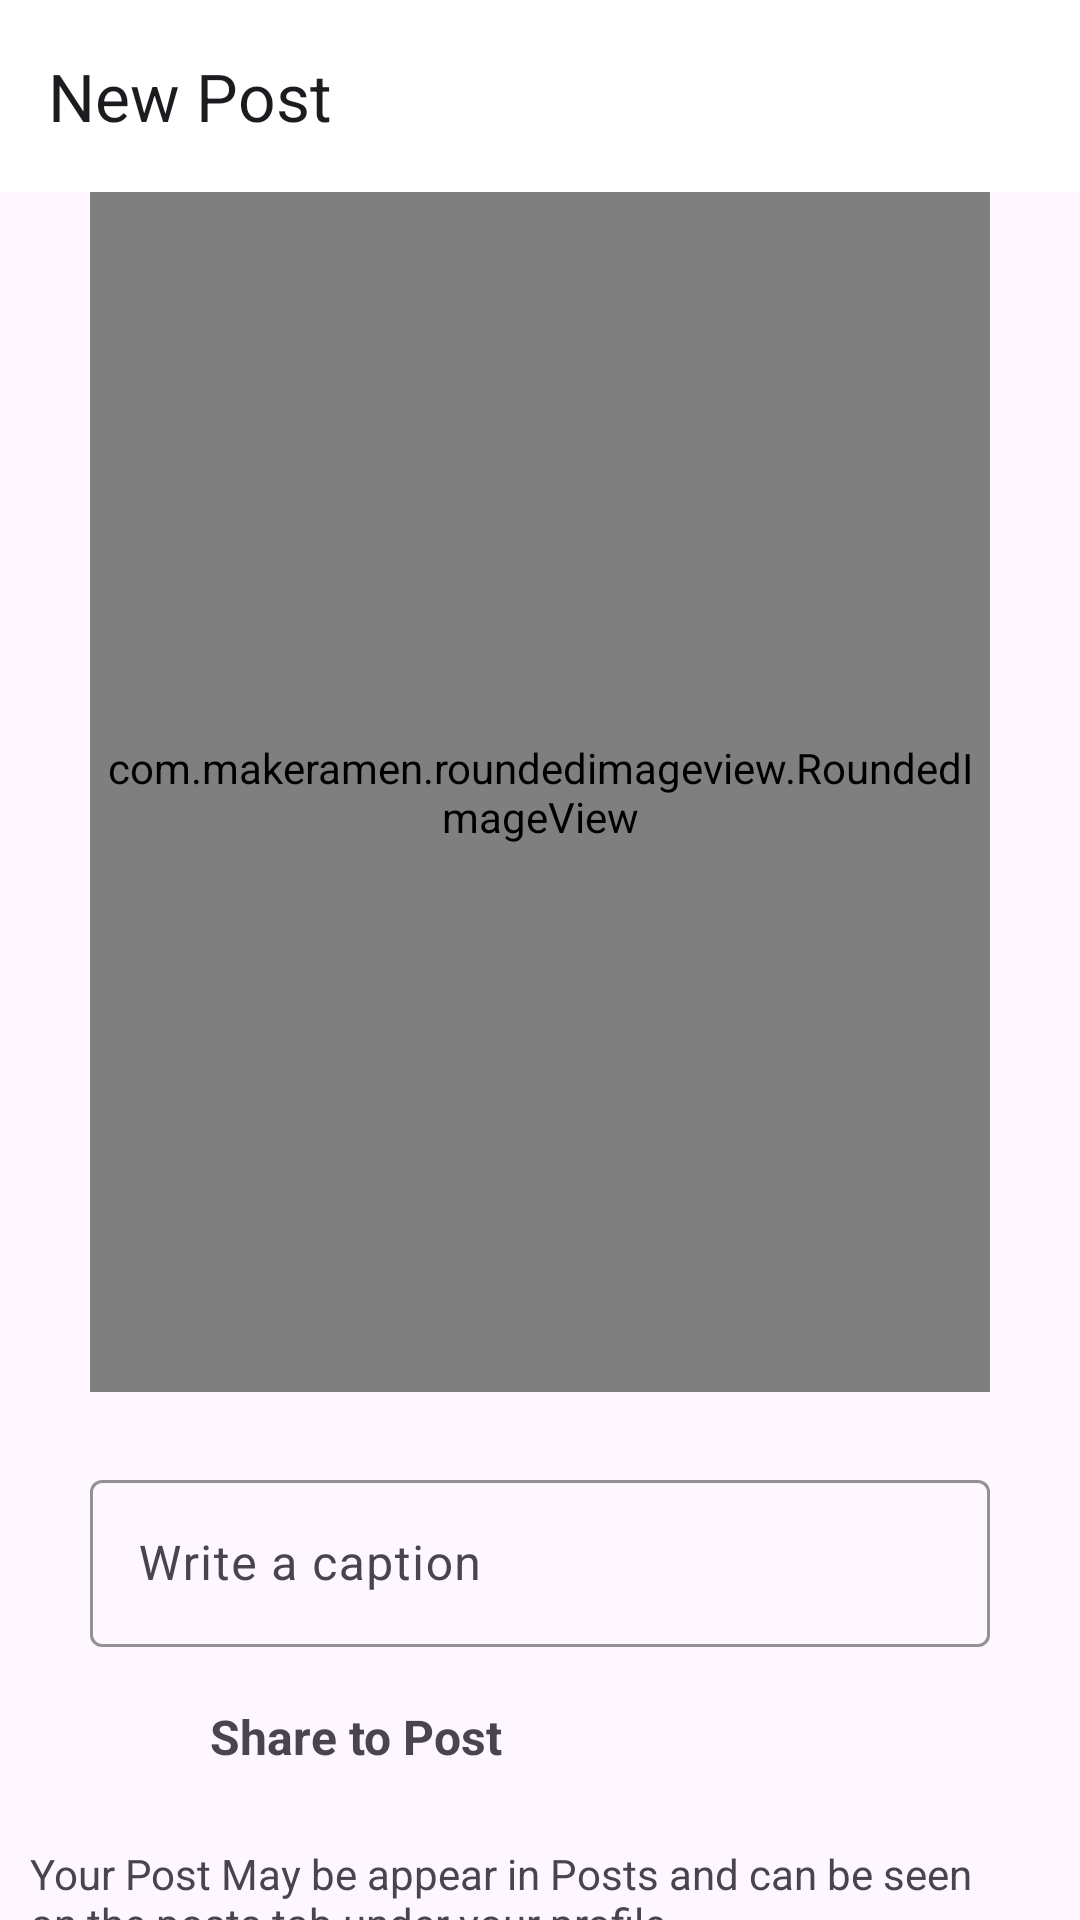

Reconstruct the res/layout file that produces this screen, plus the resources it refers to.
<!-- AndroidManifest.xml: application theme Theme.InstagramClone -->
<!-- res/layout/activity_post.xml -->
<?xml version="1.0" encoding="utf-8"?>
<androidx.constraintlayout.widget.ConstraintLayout xmlns:android="http://schemas.android.com/apk/res/android"
    xmlns:app="http://schemas.android.com/apk/res-auto"
    xmlns:tools="http://schemas.android.com/tools"
    android:layout_width="match_parent"
    android:layout_height="match_parent"
    tools:context=".Post.PostActivity">

    <com.google.android.material.appbar.MaterialToolbar
        android:id="@+id/materialToolbar"
        android:layout_width="match_parent"
        android:layout_height="wrap_content"
        android:background="#FFFFFF"
        android:minHeight="?attr/actionBarSize"
        android:theme="?attr/actionBarTheme"
        app:layout_constraintEnd_toEndOf="parent"
        app:layout_constraintStart_toStartOf="parent"
        app:layout_constraintTop_toTopOf="parent"
        app:title="New Post" />

    <com.makeramen.roundedimageview.RoundedImageView
        android:id="@+id/select_image"
        android:layout_width="300dp"
        android:layout_height="400dp"
        android:scaleType="fitCenter"
        android:src="@drawable/post"
        app:layout_constraintEnd_toEndOf="parent"
        app:layout_constraintStart_toStartOf="@+id/materialToolbar"
        app:layout_constraintTop_toBottomOf="@+id/materialToolbar"
        app:riv_border_color="#333333"
        app:riv_border_width="2dip"
        app:riv_corner_radius="20dip" />

    <com.google.android.material.textfield.TextInputLayout

        android:id="@+id/caption"
        android:layout_width="0dp"
        android:layout_height="wrap_content"
        android:layout_marginTop="24dp"
        android:hint="Write a caption"
        app:boxStrokeColor="@color/pink"
        app:layout_constraintEnd_toEndOf="@+id/select_image"
        app:layout_constraintStart_toStartOf="@+id/select_image"
        app:layout_constraintTop_toBottomOf="@+id/select_image">

        <com.google.android.material.textfield.TextInputEditText

            android:layout_width="match_parent"
            android:layout_height="wrap_content"
            android:visibility="visible" />

    </com.google.android.material.textfield.TextInputLayout>


    <LinearLayout
        android:id="@+id/post"
        android:layout_width="match_parent"
        android:layout_height="wrap_content"
        android:layout_margin="10dp"
        android:orientation="horizontal"
        app:layout_constraintEnd_toEndOf="parent"
        app:layout_constraintStart_toStartOf="parent"
        app:layout_constraintTop_toBottomOf="@+id/caption">

        <ImageView
            android:id="@+id/imageView2"
            android:layout_width="40dp"
            android:layout_height="40dp"
            android:padding="5dp"

            android:src="@drawable/post" />

        <TextView
            android:id="@+id/textView3"
            android:layout_width="wrap_content"
            android:layout_height="match_parent"
            android:layout_marginLeft="20dp"
            android:layout_weight="1"
            android:gravity="center_vertical"
            android:text="Share to Post"
            android:textSize="16sp"
            android:textStyle="bold" />
    </LinearLayout>

    <TextView
        android:id="@+id/textView4"
        android:layout_width="wrap_content"
        android:layout_height="wrap_content"
        android:layout_marginTop="16dp"
        android:paddingRight="40dp"
        android:text="Your Post May be appear in Posts and can be seen on the posts tab under your profile"
        app:layout_constraintStart_toStartOf="@+id/post"
        app:layout_constraintTop_toBottomOf="@+id/post" />

    <LinearLayout
        android:layout_width="match_parent"
        android:layout_height="wrap_content"
        android:layout_marginTop="8dp"
        android:orientation="horizontal"
        android:padding="10dp"
        app:layout_constraintEnd_toEndOf="parent"
        app:layout_constraintStart_toStartOf="parent"
        app:layout_constraintTop_toBottomOf="@+id/textView4">

        <Button
            android:id="@+id/cancel_button"
            style="@style/Widget.Material3.Button.OutlinedButton"
            android:layout_width="wrap_content"
            android:layout_height="wrap_content"
            android:layout_margin="10dp"
            android:layout_weight="1"
            android:text="Cancel"
            android:textColor="@android:color/darker_gray"
            app:strokeColor="@color/black" />

        <Button
            android:id="@+id/post_button"
            android:layout_width="wrap_content"
            android:layout_height="wrap_content"
            android:layout_margin="10dp"
            android:layout_weight="1"
            android:backgroundTint="@color/black"
            android:text="Post" />
    </LinearLayout>

</androidx.constraintlayout.widget.ConstraintLayout>
<!-- resources referenced by this layout -->
<resources>
  <color name="black">#FF000000</color>
  <color name="pink">#C13584</color>
  <style name="Theme.InstagramClone" parent="Base.Theme.InstagramClone">
      
      <item name="android:navigationBarColor">@android:color/transparent</item>
      <item name="android:statusBarColor">@android:color/transparent</item>
      <item name="android:windowLightStatusBar">?attr/isLightTheme</item>
    </style>
  <style name="Base.Theme.InstagramClone" parent="Theme.Material3.DayNight.NoActionBar">
          
          
          <item name="android:statusBarColor">@android:color/transparent</item>
          <item name="fontFamily">@font/aldrich</item>
  
      </style>
</resources>
